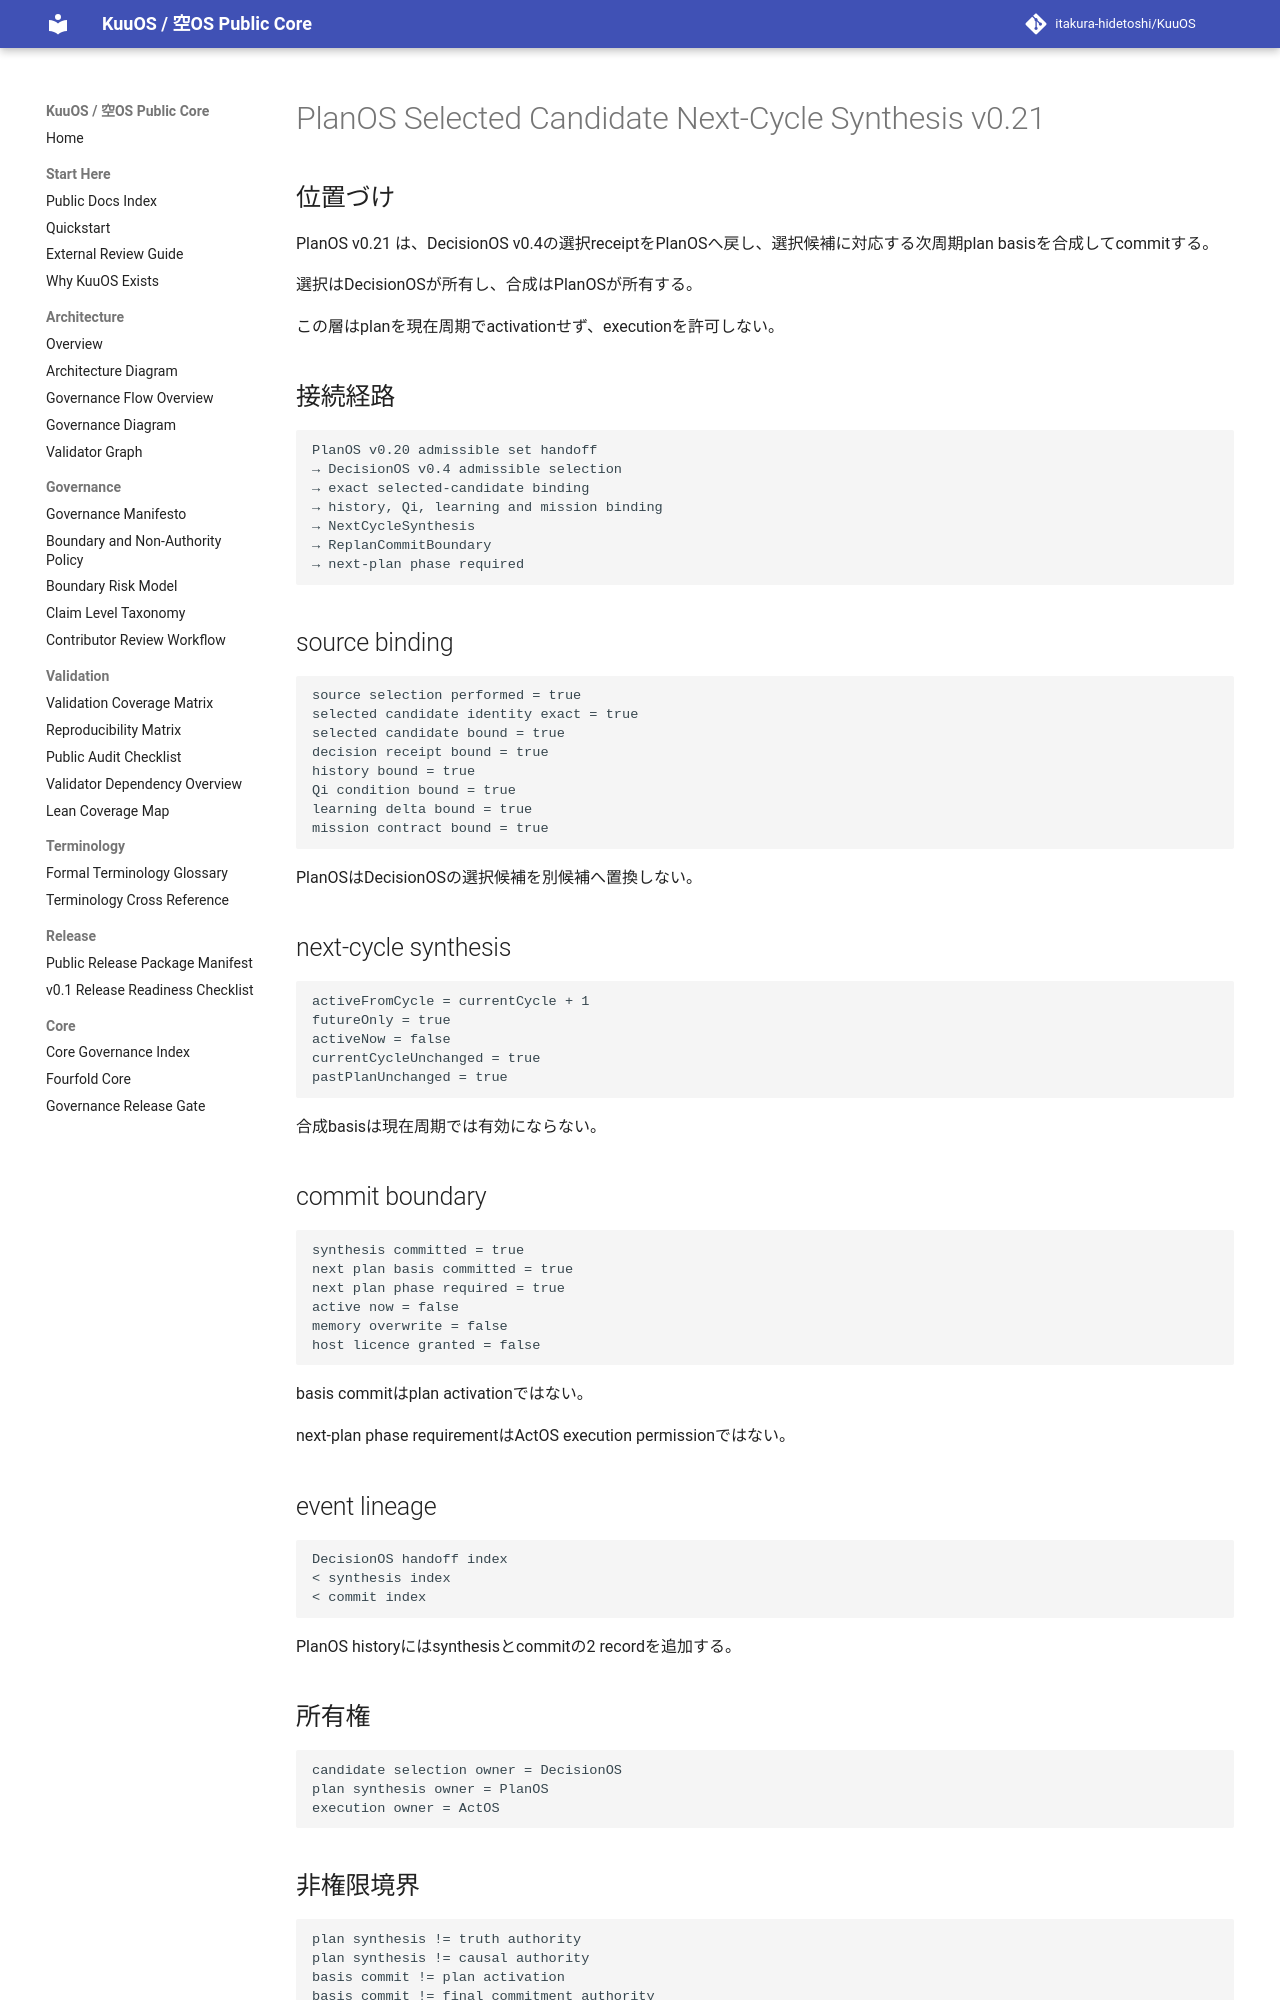

repository: itakura-hidetoshi/KuuOS · page: KUUOS_PLANOS_SELECTED_CANDIDATE_NEXT_CYCLE_SYNTHESIS_v0_21/index.html · generator: mkdocs

# PlanOS Selected Candidate Next-Cycle Synthesis v0.21

## 位置づけ

PlanOS v0.21 は、DecisionOS v0.4の選択receiptをPlanOSへ戻し、選択候補に対応する次周期plan basisを合成してcommitする。

選択はDecisionOSが所有し、合成はPlanOSが所有する。

この層はplanを現在周期でactivationせず、executionを許可しない。

## 接続経路

```text
PlanOS v0.20 admissible set handoff
→ DecisionOS v0.4 admissible selection
→ exact selected-candidate binding
→ history, Qi, learning and mission binding
→ NextCycleSynthesis
→ ReplanCommitBoundary
→ next-plan phase required
```

## source binding

```text
source selection performed = true
selected candidate identity exact = true
selected candidate bound = true
decision receipt bound = true
history bound = true
Qi condition bound = true
learning delta bound = true
mission contract bound = true
```

PlanOSはDecisionOSの選択候補を別候補へ置換しない。

## next-cycle synthesis

```text
activeFromCycle = currentCycle + 1
futureOnly = true
activeNow = false
currentCycleUnchanged = true
pastPlanUnchanged = true
```

合成basisは現在周期では有効にならない。

## commit boundary

```text
synthesis committed = true
next plan basis committed = true
next plan phase required = true
active now = false
memory overwrite = false
host licence granted = false
```

basis commitはplan activationではない。

next-plan phase requirementはActOS execution permissionではない。

## event lineage

```text
DecisionOS handoff index
< synthesis index
< commit index
```

PlanOS historyにはsynthesisとcommitの2 recordを追加する。

## 所有権

```text
candidate selection owner = DecisionOS
plan synthesis owner = PlanOS
execution owner = ActOS
```

## 非権限境界

```text
plan synthesis != truth authority
plan synthesis != causal authority
basis commit != plan activation
basis commit != final commitment authority
basis commit != execution permission
basis commit != host licence
basis commit != memory overwrite
basis commit != WORLD update
```
